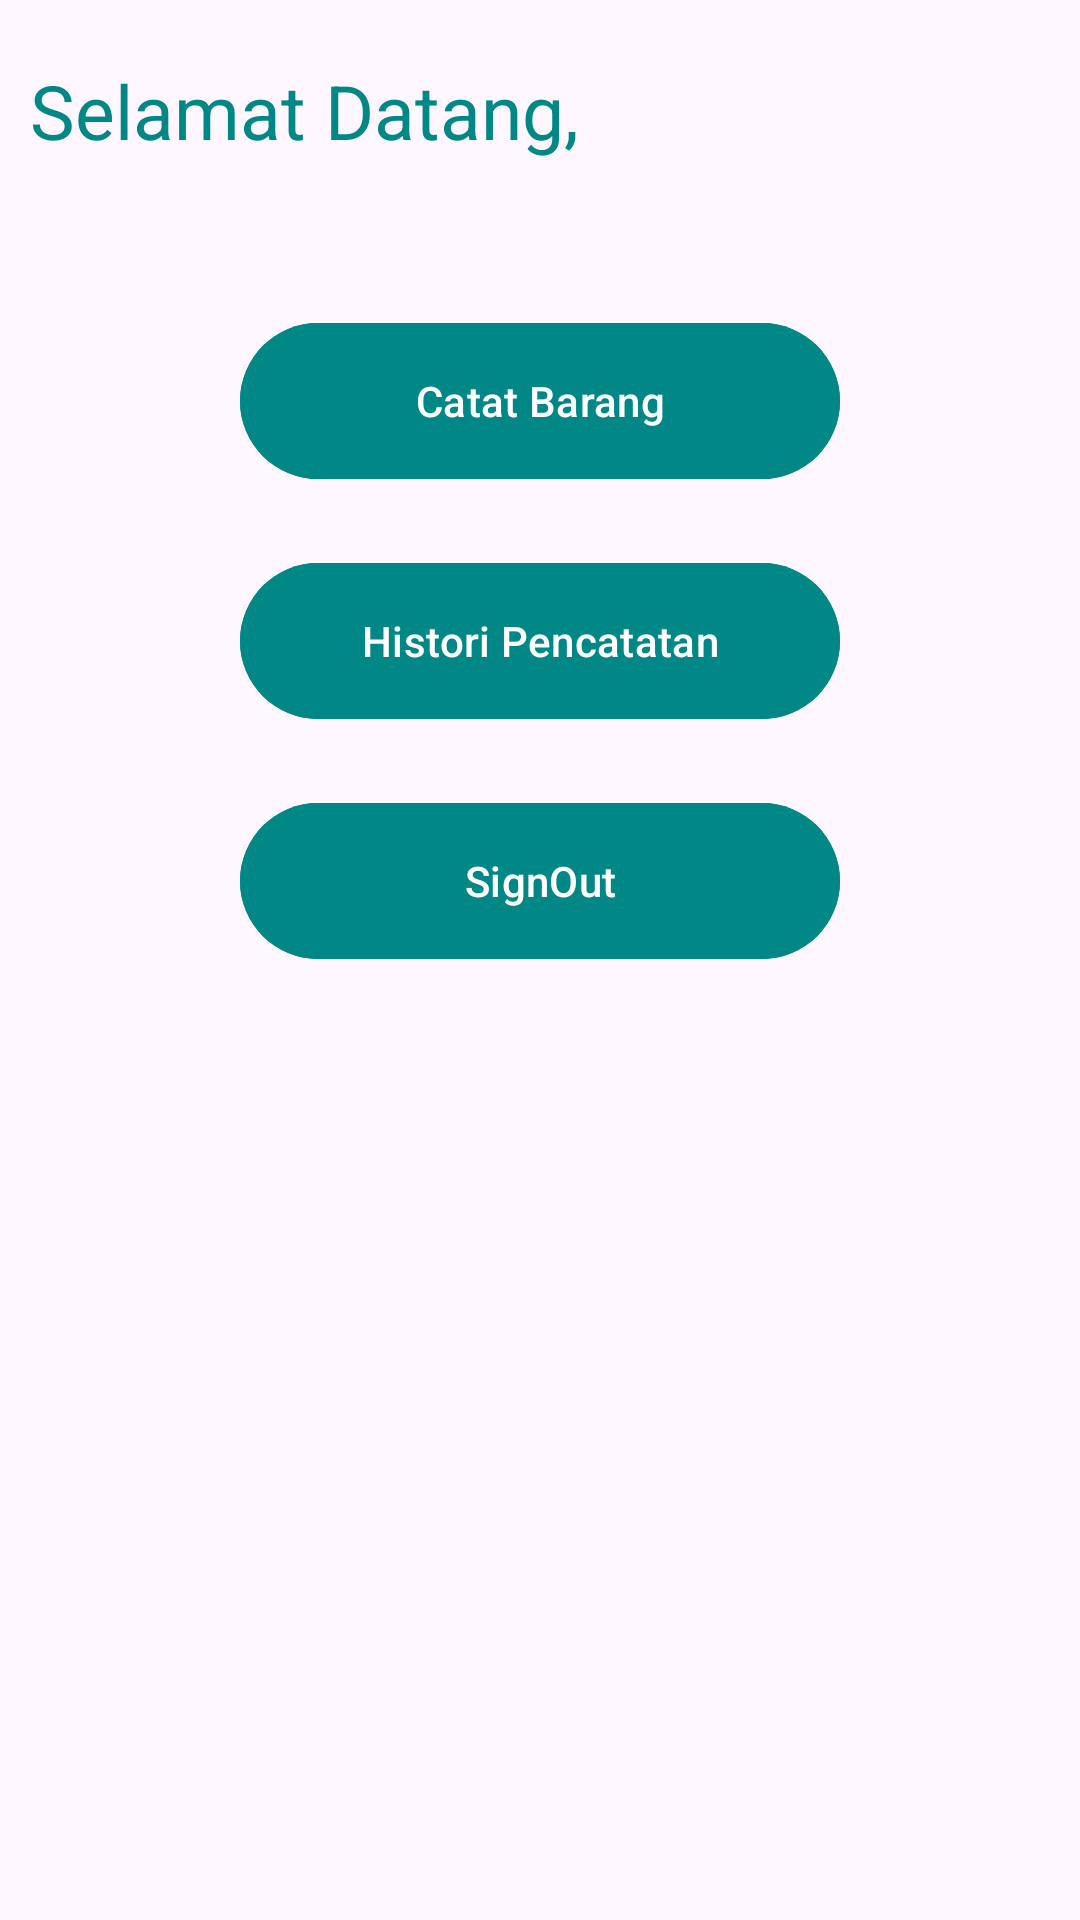

The Android layout XML behind this screen, and the referenced resources:
<!-- AndroidManifest.xml: application theme Theme.CatatTokoMVVM -->
<!-- res/layout/activity_main.xml -->
<?xml version="1.0" encoding="utf-8"?>
<LinearLayout xmlns:android="http://schemas.android.com/apk/res/android"
    xmlns:app="http://schemas.android.com/apk/res-auto"
    xmlns:tools="http://schemas.android.com/tools"
    android:layout_width="match_parent"
    android:layout_height="match_parent"
    android:orientation="vertical"
    tools:context=".ui.MainActivity">

    <com.google.android.material.textview.MaterialTextView
        android:id="@+id/tv_welcome"
        android:layout_width="wrap_content"
        android:layout_height="wrap_content"
        android:layout_marginStart="10dp"
        android:layout_marginTop="20dp"
        android:layout_marginBottom="50dp"
        android:text="Selamat Datang,"
        android:textColor="@color/teal_700"
        android:textSize="25sp" />

    <com.google.android.material.button.MaterialButton
        android:id="@+id/bt_catat"
        android:layout_width="match_parent"
        android:layout_height="60dp"
        android:layout_marginHorizontal="80dp"
        android:layout_marginBottom="20dp"
        android:backgroundTint="@color/teal_700"
        android:text="Catat Barang" />

    <com.google.android.material.button.MaterialButton
        android:id="@+id/bt_histori"
        android:layout_width="match_parent"
        android:layout_height="60dp"
        android:layout_marginHorizontal="80dp"
        android:layout_marginBottom="20dp"
        android:backgroundTint="@color/teal_700"
        android:text="Histori Pencatatan" />

    <com.google.android.material.button.MaterialButton
        android:id="@+id/bt_signout"
        android:layout_width="match_parent"
        android:layout_height="60dp"
        android:layout_marginHorizontal="80dp"
        android:layout_marginBottom="20dp"
        android:backgroundTint="@color/teal_700"
        android:text="SignOut" />

</LinearLayout>
<!-- resources referenced by this layout -->
<resources>
  <color name="teal_700">#FF018786</color>
  <style name="Theme.CatatTokoMVVM" parent="Base.Theme.CatatTokoMVVM" />
  <style name="Base.Theme.CatatTokoMVVM" parent="Theme.Material3.DayNight.NoActionBar">
          
          
      </style>
</resources>
